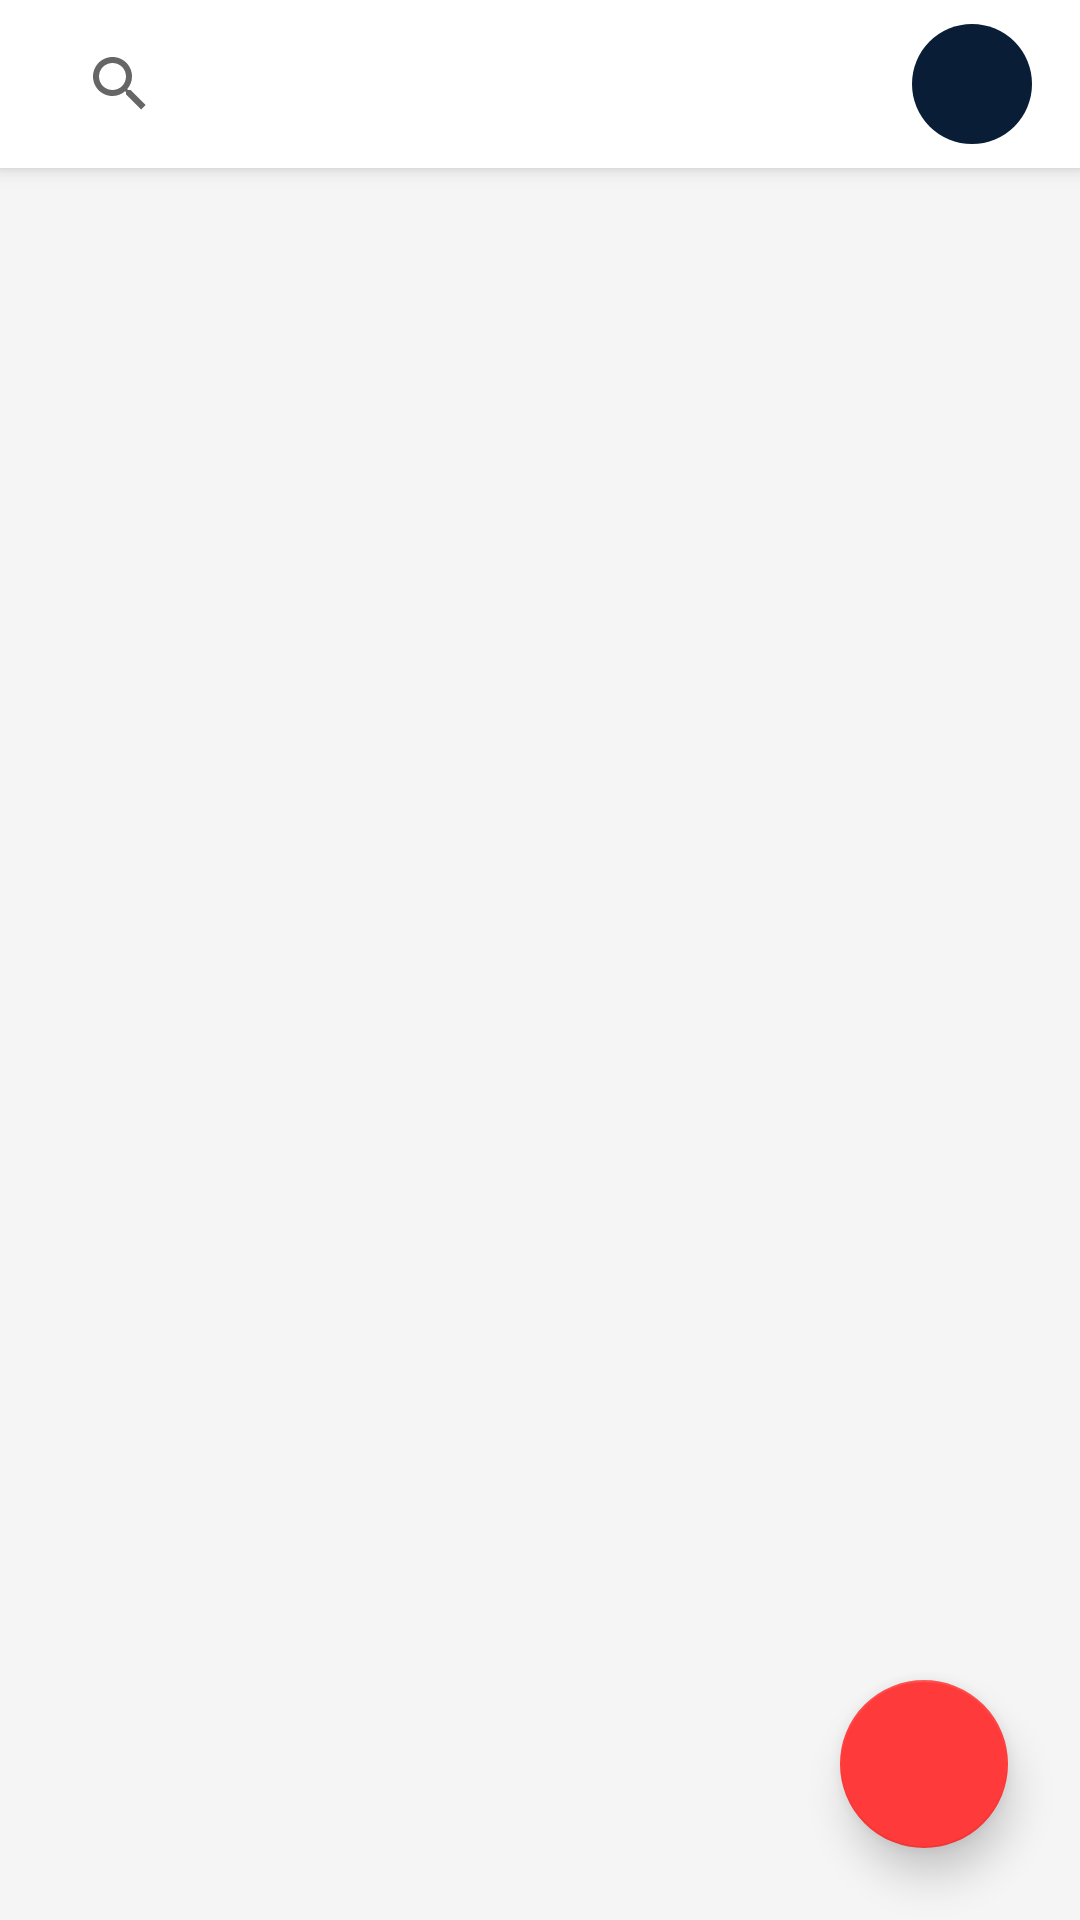

Android layout source for this screen:
<!-- AndroidManifest.xml: activity theme Theme.MyApplication -->
<!-- res/layout/activity_main.xml -->
<?xml version="1.0" encoding="utf-8"?>
<androidx.constraintlayout.widget.ConstraintLayout
    xmlns:android="http://schemas.android.com/apk/res/android"
    xmlns:app="http://schemas.android.com/apk/res-auto"
    xmlns:tools="http://schemas.android.com/tools"
    android:layout_width="match_parent"
    android:layout_height="match_parent"
    android:background="#F5F5F5"
    android:fitsSystemWindows="true"
    tools:context=".MainActivity">

    
    <LinearLayout
        android:id="@+id/searchBar"
        android:layout_width="0dp"
        android:layout_height="56dp"
        android:background="#FFFFFF"
        android:elevation="4dp"
        android:orientation="horizontal"
        android:paddingHorizontal="16dp"
        android:paddingVertical="8dp"
        app:layout_constraintTop_toTopOf="parent"
        app:layout_constraintStart_toStartOf="parent"
        app:layout_constraintEnd_toEndOf="parent">

        <SearchView
            android:id="@+id/searchView"
            android:layout_width="0dp"
            android:layout_height="match_parent"
            android:layout_weight="1"
            android:queryHint="Search..." />

        <ImageButton
            android:id="@+id/qrButton"
            android:layout_width="40dp"
            android:layout_height="40dp"
            android:layout_marginStart="8dp"
            android:background="@drawable/circle_accent_bg"
            android:padding="8dp"
            app:srcCompat="@drawable/ic_qr"
            app:tint="@android:color/white"/>
    </LinearLayout>

    
    <androidx.recyclerview.widget.RecyclerView
        android:id="@+id/productRecyclerView"
        android:layout_width="0dp"
        android:layout_height="0dp"
        app:layout_constraintTop_toBottomOf="@id/searchBar"
        app:layout_constraintBottom_toBottomOf="parent"
        app:layout_constraintStart_toStartOf="parent"
        app:layout_constraintEnd_toEndOf="parent"
        android:clipToPadding="false"
        android:paddingBottom="80dp" />

    
    <com.google.android.material.floatingactionbutton.FloatingActionButton
        android:id="@+id/cartFab"
        android:layout_width="wrap_content"
        android:layout_height="wrap_content"
        android:layout_margin="24dp"
        app:layout_constraintBottom_toBottomOf="parent"
        app:layout_constraintEnd_toEndOf="parent"
        app:backgroundTint="#FF3A3A"
        app:elevation="8dp"
        app:srcCompat="@drawable/ic_cart"
        app:tint="@android:color/white"
        tools:ignore="ContentDescription" />

</androidx.constraintlayout.widget.ConstraintLayout>
<!-- resources referenced by this layout -->
<resources>
  <!-- drawable circle_accent_bg (drawable) -->
  <?xml version="1.0" encoding="utf-8"?>
  <shape xmlns:android="http://schemas.android.com/apk/res/android"
      android:shape="oval">
      <solid android:color="@color/deep_navy" />
  </shape>
  <style name="Theme.MyApplication" parent="Theme.MaterialComponents.DayNight.NoActionBar">
      
      <item name="colorPrimary">@color/primary</item>
      <item name="colorPrimaryVariant">@color/primary_dark</item>
      <item name="colorOnPrimary">@color/white</item>
      
      <item name="colorSecondary">@color/accent</item>
      <item name="colorSecondaryVariant">@color/accent_dark</item>
      <item name="colorOnSecondary">@color/white</item>
      
      <item name="android:statusBarColor">@color/primary_dark</item>
      
  
      
      <item name="android:windowLightStatusBar">false</item>
      <item name="android:windowLightNavigationBar">true</item>
      <item name="android:navigationBarColor">@color/white</item>
      <item name="android:windowBackground">@color/background</item>
      <item name="android:windowLayoutInDisplayCutoutMode">shortEdges</item>
      <item name="android:windowTranslucentStatus">false</item>
      <item name="android:windowTranslucentNavigation">false</item>
      <item name="android:fitsSystemWindows">true</item>
  
      
      <item name="bottomNavigationStyle">@style/Widget.App.BottomNavigation</item>
  
      
      <item name="textAppearanceHeadline1">@style/TextAppearance.App.ElegantTitle</item>
      <item name="textAppearanceHeadline2">@style/TextAppearance.App.Headline</item>
      <item name="textAppearanceHeadline3">@style/TextAppearance.App.Subtitle</item>
      <item name="textAppearanceBody1">@style/TextAppearance.App.Body</item>
      <item name="textAppearanceButton">@style/TextAppearance.App.Button</item>
  </style>
  <color name="deep_navy">#0A1D37</color>
  <color name="primary">#000000</color>
  <color name="primary_dark">#1976D2</color>
  <color name="white">#FFFFFF</color>
  <color name="accent">#000000</color>
  <color name="accent_dark">#F50057</color>
  <color name="background">#FFFFFF</color>
  <style name="Widget.App.BottomNavigation" parent="Widget.MaterialComponents.BottomNavigationView">
      <item name="itemIconTint">@color/bottom_nav_item_color</item>
      <item name="itemTextColor">@color/bottom_nav_item_color</item>
      <item name="itemRippleColor">@color/ripple</item>
      <item name="elevation">8dp</item>
      <item name="backgroundTint">@color/white</item>
  </style>
  <color name="ripple">#1F000000</color>
</resources>
